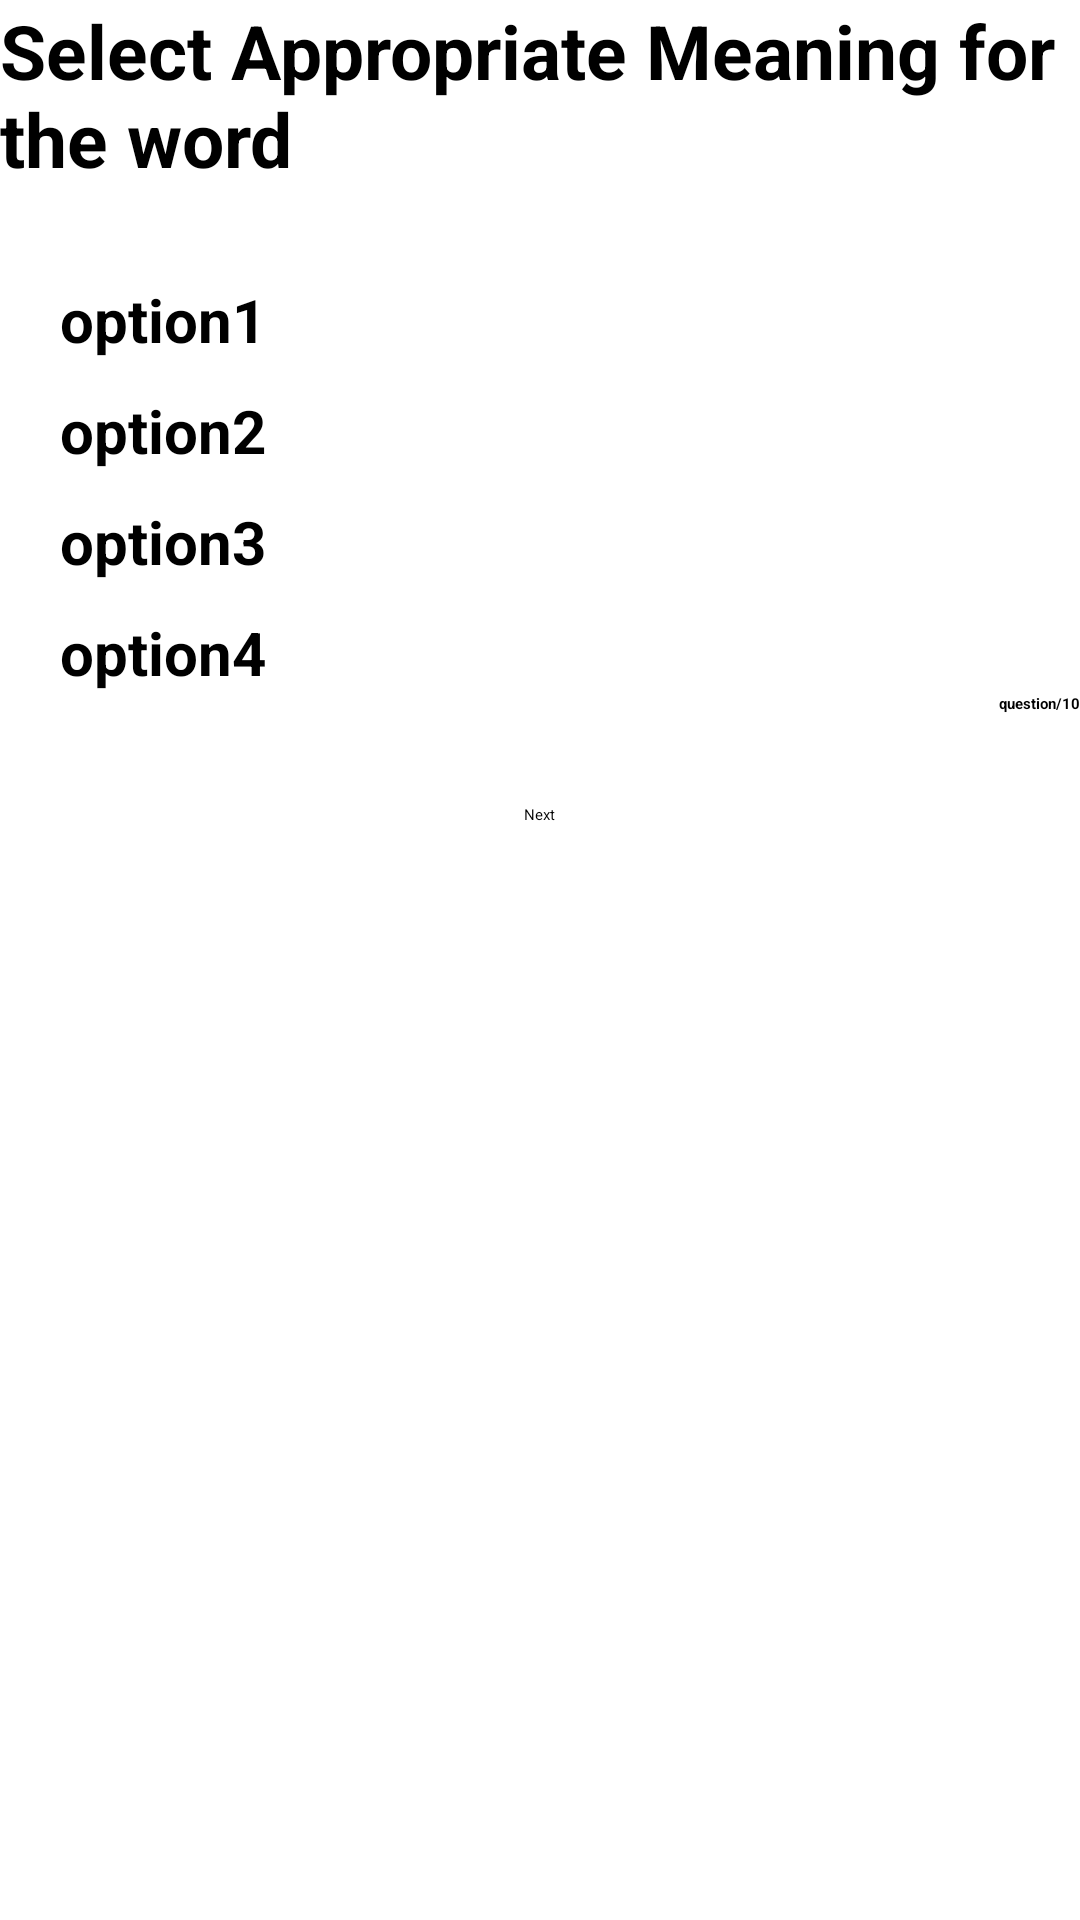

Here is an Android app screen rendered from its layout file. Give the layout XML and the strings, colors and styles it references.
<!-- AndroidManifest.xml: application theme AppTheme -->
<!-- res/layout/activity_play_quiz.xml -->
<RelativeLayout xmlns:android="http://schemas.android.com/apk/res/android"
    android:layout_width="match_parent"
    android:layout_height="match_parent"
	android:gravity="top"
	android:layout_marginTop="20dp"
	android:layout_marginLeft="30dp">
	
	<TextView
		android:id="@+id/id_tv_question"
		android:layout_width="match_parent"
		android:layout_height="wrap_content"
		android:text="Select Appropriate Meaning for the word"
		android:textSize="25sp"
		android:textStyle="bold"
		android:layout_marginBottom="30dp"/>
	<RadioGroup
		android:id="@+id/id_rg_o"
		android:layout_marginLeft="20dp"
		android:layout_below="@id/id_tv_question"
		android:layout_width="wrap_content"
		android:layout_height="wrap_content"
		android:orientation="vertical">
		<RadioButton
			android:id="@+id/id_rb_o1"
			android:layout_width="wrap_content"
			android:layout_height="wrap_content"
			android:text="option1"
			android:textSize="20sp"
			android:textStyle="bold"/>
		<RadioButton
			android:id="@+id/id_rb_o2"
			android:layout_width="wrap_content"
			android:layout_height="wrap_content"
			android:layout_marginTop="10dp"
			android:text="option2"
			android:textSize="20sp"
			android:textStyle="bold"/>
		<RadioButton
			android:id="@+id/id_rb_o3"
			android:layout_width="wrap_content"
			android:layout_height="wrap_content"
			android:layout_marginTop="10dp"
			android:text="option3"
			android:textSize="20sp"
			android:textStyle="bold"/>
		<RadioButton
			android:id="@+id/id_rb_o4"
			android:layout_width="wrap_content"
			android:layout_height="wrap_content"
			android:layout_marginTop="10dp"
			android:text="option4"
			android:textSize="20sp"
			android:textStyle="bold"/>
	
		
	</RadioGroup>
	<TextView
		android:id="@+id/id_tv_qNumber"
		android:layout_width="wrap_content"
		android:layout_height="wrap_content"
		android:layout_below="@id/id_rg_o"
		android:layout_alignParentRight="true"
		android:text="question/10"
		android:textStyle="bold"/>
	<LinearLayout
		android:layout_width="wrap_content"
		android:layout_height="wrap_content"
		android:orientation="horizontal"
		android:layout_centerInParent="true"
		android:layout_below="@id/id_tv_qNumber"
		android:layout_marginTop="30dp">
	<Button
		android:id="@+id/id_btn_next"
		android:layout_width="wrap_content"
		android:layout_height="wrap_content"
		android:text="Next"/>
	<Button
		android:id="@+id/id_btn_result"
		android:layout_width="wrap_content"
		android:layout_height="wrap_content"
		android:layout_marginLeft="30dp"
		android:visibility="gone"
		android:text="Result"/>
	</LinearLayout>
	
    
</RelativeLayout>
<!-- resources referenced by this layout -->
<resources>
  <style name="AppTheme" parent="Theme.AppCompat.Light.DarkActionBar">
          
          <item name="colorPrimary">@color/colorPrimary</item>
          <item name="colorPrimaryDark">@color/colorPrimaryDark</item>
          <item name="colorAccent">@color/colorAccent</item>
      </style>
  <color name="colorPrimary">#ff0f82d2</color>
  <color name="colorPrimaryDark">#0f82d2</color>
  <color name="colorAccent">#FF4081</color>
</resources>
